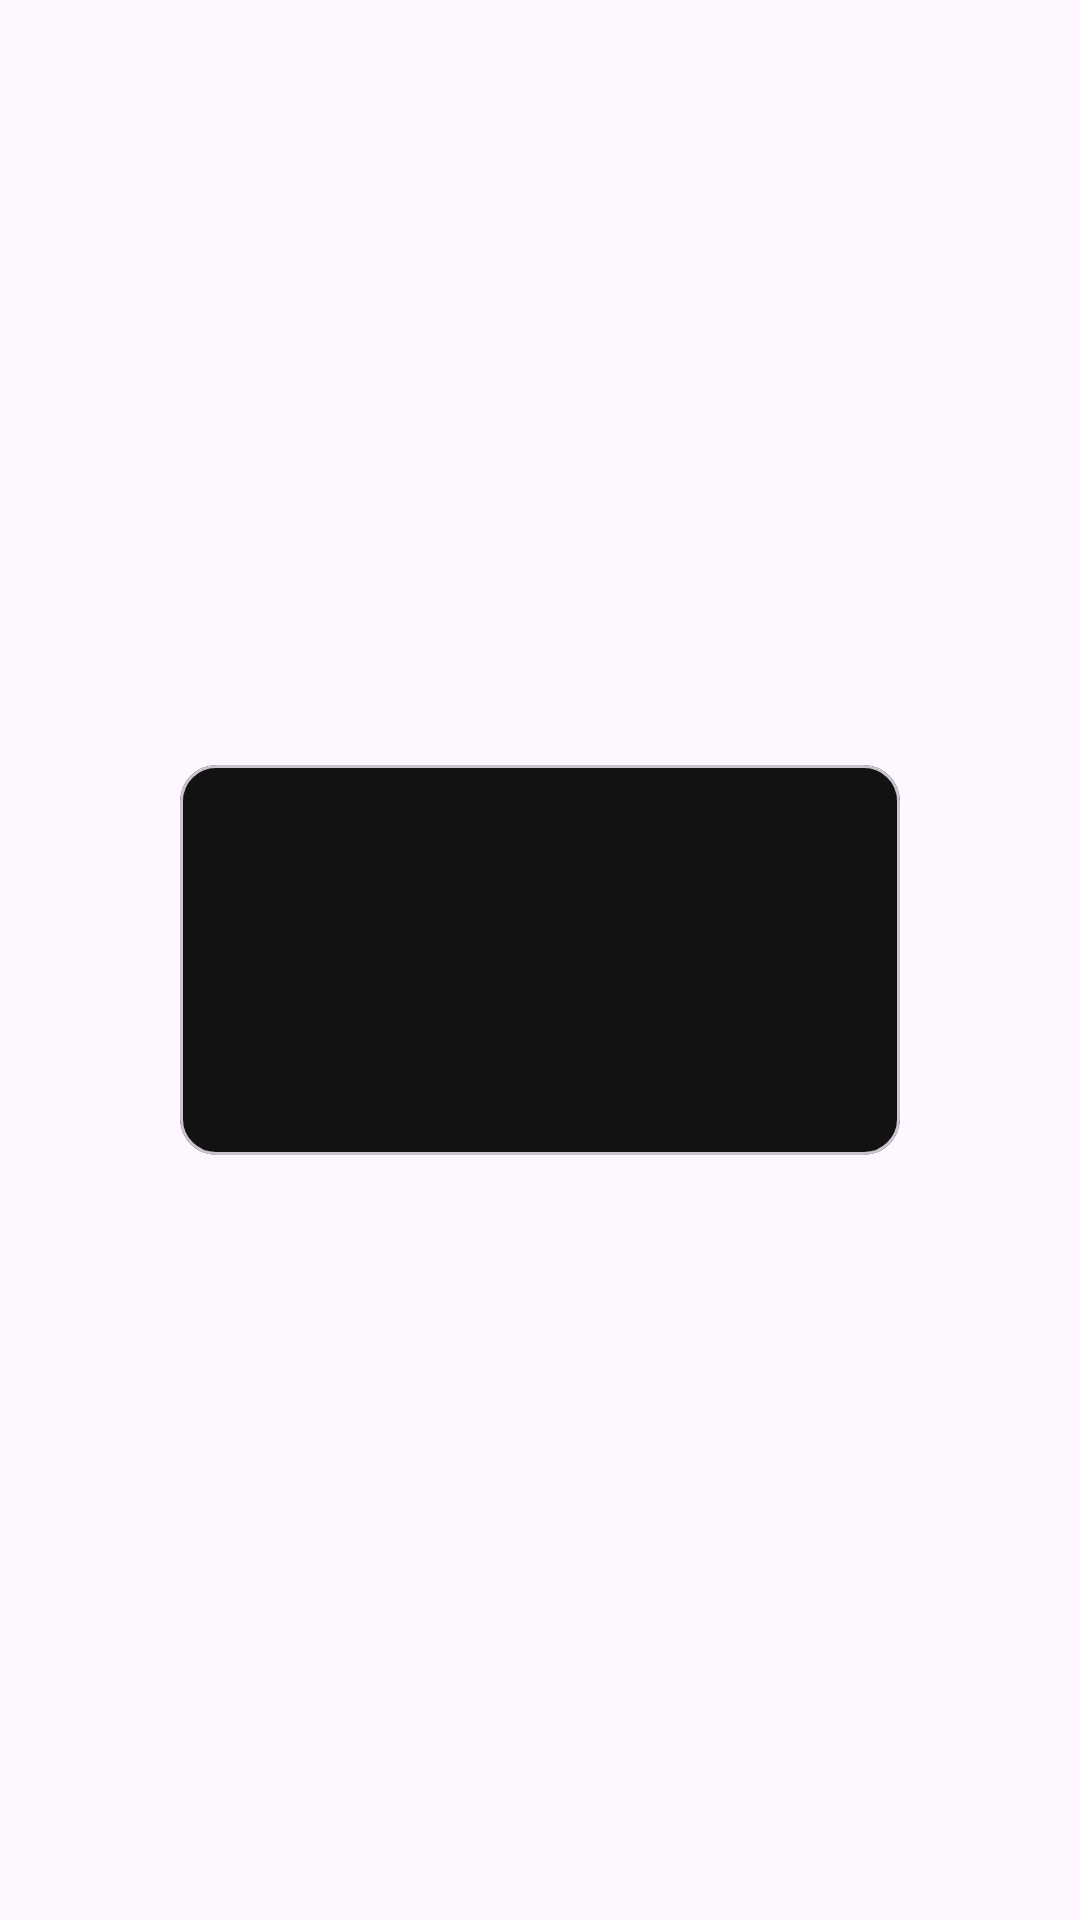

The Android layout XML behind this screen, and the referenced resources:
<!-- AndroidManifest.xml: application theme Theme.Schedule -->
<!-- res/layout/subject_card_item.xml -->
<?xml version="1.0" encoding="utf-8"?>
<androidx.constraintlayout.widget.ConstraintLayout xmlns:android="http://schemas.android.com/apk/res/android"
    xmlns:app="http://schemas.android.com/apk/res-auto"
    android:layout_width="wrap_content"
    android:layout_height="wrap_content"
    xmlns:tools="http://schemas.android.com/tools">

    <com.google.android.material.card.MaterialCardView
        android:id="@+id/subject_card"
        android:layout_width="240dp"
        android:layout_height="130dp"
        android:layout_marginStart="8dp"
        android:layout_marginTop="4dp"
        android:layout_marginEnd="8dp"
        android:layout_marginBottom="4dp"
        app:cardBackgroundColor="@color/coal"
        app:layout_constraintBottom_toBottomOf="parent"
        app:layout_constraintEnd_toEndOf="parent"
        app:layout_constraintStart_toStartOf="parent"
        app:layout_constraintTop_toTopOf="parent">
        <TextView
            android:id="@+id/subject_title_text_view"
            android:layout_width="match_parent"
            android:layout_height="match_parent"
            tools:text="Fundamentals of intellectual property management"
            android:layout_marginEnd="32dp"
            android:paddingHorizontal="12dp"
            android:paddingVertical="16dp"
            android:textColor="@color/white"
            android:textSize="16sp"/>

    </com.google.android.material.card.MaterialCardView>

</androidx.constraintlayout.widget.ConstraintLayout>
<!-- resources referenced by this layout -->
<resources>
  <color name="coal">#121212</color>
  <color name="white">#FFFFFFFF</color>
  <style name="Theme.Schedule" parent="Base.Theme.Schedule" />
  <style name="Base.Theme.Schedule" parent="Theme.Material3.DayNight.NoActionBar">
          
          
          <item name="colorPrimary">@color/coal</item>
      </style>
</resources>
